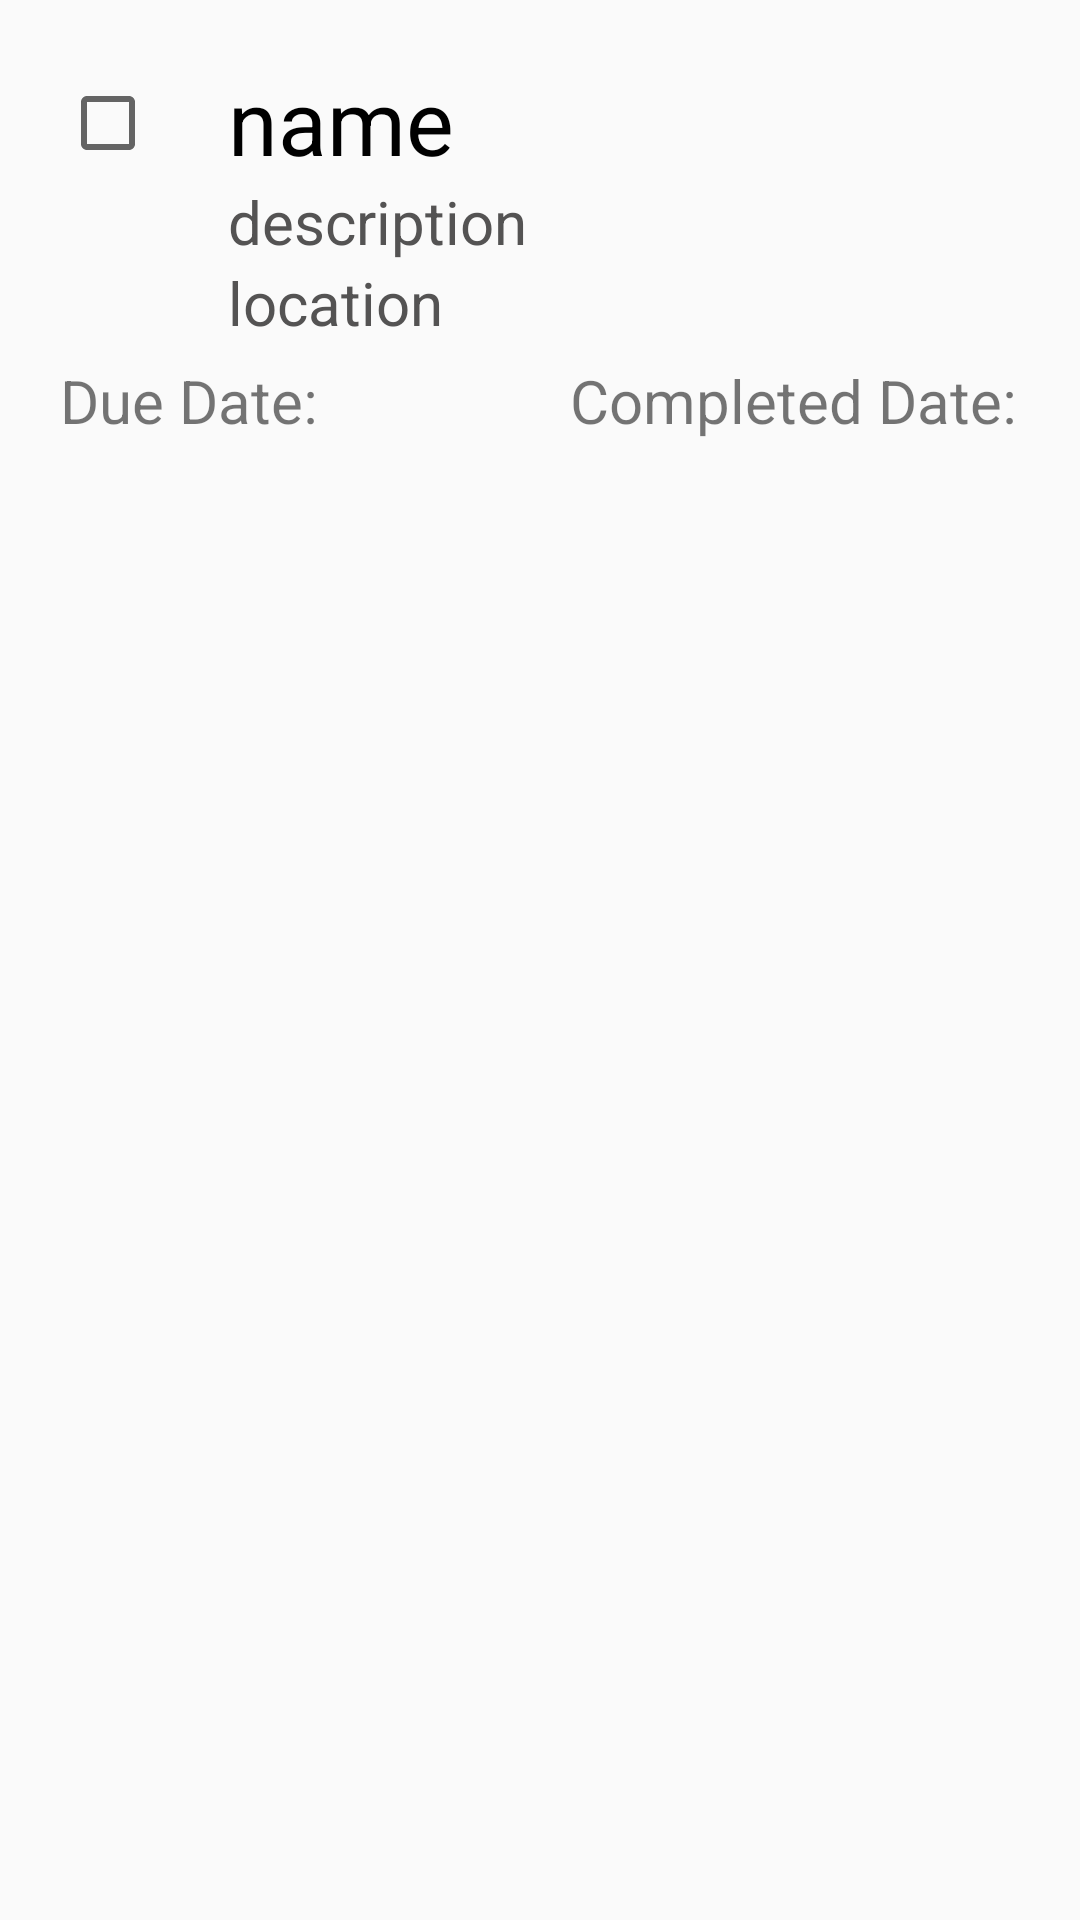

Android layout source for this screen:
<!-- AndroidManifest.xml: application theme AppTheme -->
<!-- res/layout/regular_list_item.xml -->
<?xml version="1.0" encoding="utf-8"?>
<LinearLayout xmlns:android="http://schemas.android.com/apk/res/android"
    android:id="@+id/regularLayout"
    android:layout_width="match_parent"
    android:layout_height="wrap_content"
    android:orientation="vertical">

    <LinearLayout
        android:id="@+id/item_linear_layout"
        android:layout_width="match_parent"
        android:layout_height="wrap_content"
        android:weightSum="1"
        android:orientation="horizontal"
        android:paddingRight="20dp"
        android:paddingLeft="20dp"
        android:paddingTop="20dp">

        <CheckBox
            android:id="@+id/check_box"
            android:layout_width="80dp"
            android:layout_height="80dp"
            android:layout_marginRight="30dp"
            android:layout_weight=".2"
            android:gravity="top"
            android:layout_marginTop="5dp"/>


        <LinearLayout
            android:layout_width="match_parent"
            android:layout_height="wrap_content"
            android:layout_weight=".6"
            android:orientation="vertical">

            <TextView
                android:id="@+id/name_textview"
                android:layout_width="wrap_content"
                android:layout_height="wrap_content"
                android:padding="0dp"
                android:text="name"
                android:textColor="#000"
                android:textSize="30dp" />

            <TextView
                android:id="@+id/description_textview"
                android:layout_width="wrap_content"
                android:layout_height="wrap_content"
                android:ellipsize="end"
                android:maxLines="2"
                android:padding="0dp"
                android:text="description"
                android:textColor="@color/dark_gray"
                android:textSize="20dp" />

            <TextView
                android:id="@+id/location_textview"
                android:layout_width="wrap_content"
                android:layout_height="wrap_content"
                android:padding="0dp"
                android:text="location"
                android:textColor="@color/dark_gray"
                android:textSize="20dp" />
        </LinearLayout>

        <ImageView
            android:layout_width="150dp"
            android:layout_height="100dp"
            android:id="@+id/image_view"
            android:layout_weight=".2"
            android:layout_marginLeft="10dp"
            android:gravity="top"
            />
    </LinearLayout>

    <LinearLayout
        android:layout_width="match_parent"
        android:layout_height="wrap_content"
        android:orientation="horizontal"
        android:weightSum="1"
        android:layout_marginLeft="20dp">

       <LinearLayout
           android:layout_width="0dp"
           android:layout_height="wrap_content"
           android:layout_weight=".5"
           android:orientation="horizontal"
           >
           <TextView
               android:layout_width="wrap_content"
               android:layout_height="wrap_content"
               android:textSize="20dp"
               android:id="@+id/due_date_text"
               android:text="Due Date: "/>

        <TextView
            android:layout_width="wrap_content"
            android:layout_height="wrap_content"
            android:textSize="20dp"
            android:id="@+id/due_date_textview"/>
       </LinearLayout>
        <LinearLayout
            android:layout_width="0dp"
            android:layout_height="wrap_content"
            android:layout_weight=".5"
            android:orientation="horizontal"

            >
            <TextView
                android:layout_width="wrap_content"
                android:layout_height="wrap_content"
                android:textSize="20dp"
                android:id="@+id/completed_date_text"
                android:text="Completed Date: "/>
        <TextView
            android:layout_width="wrap_content"
            android:layout_height="wrap_content"
            android:textSize="20dp"
            android:id="@+id/completed_date_textview"/>
        </LinearLayout>
    </LinearLayout>

</LinearLayout>
<!-- resources referenced by this layout -->
<resources>
  <color name="dark_gray">#FF545353</color>
  <style name="AppTheme" parent="Theme.AppCompat.Light.DarkActionBar">
  
          
          <item name="colorPrimary">@color/primary</item>
          
          <item name="colorPrimaryDark">@color/primary_dark</item>
          
          <item name="colorAccent">@color/accent</item>
          <item name="windowActionBar">false</item>
          <item name="windowNoTitle">true</item>
      </style>
  <color name="primary">#DA4436</color>
  <color name="primary_dark">#B93528</color>
  <color name="accent">#232323</color>
</resources>
